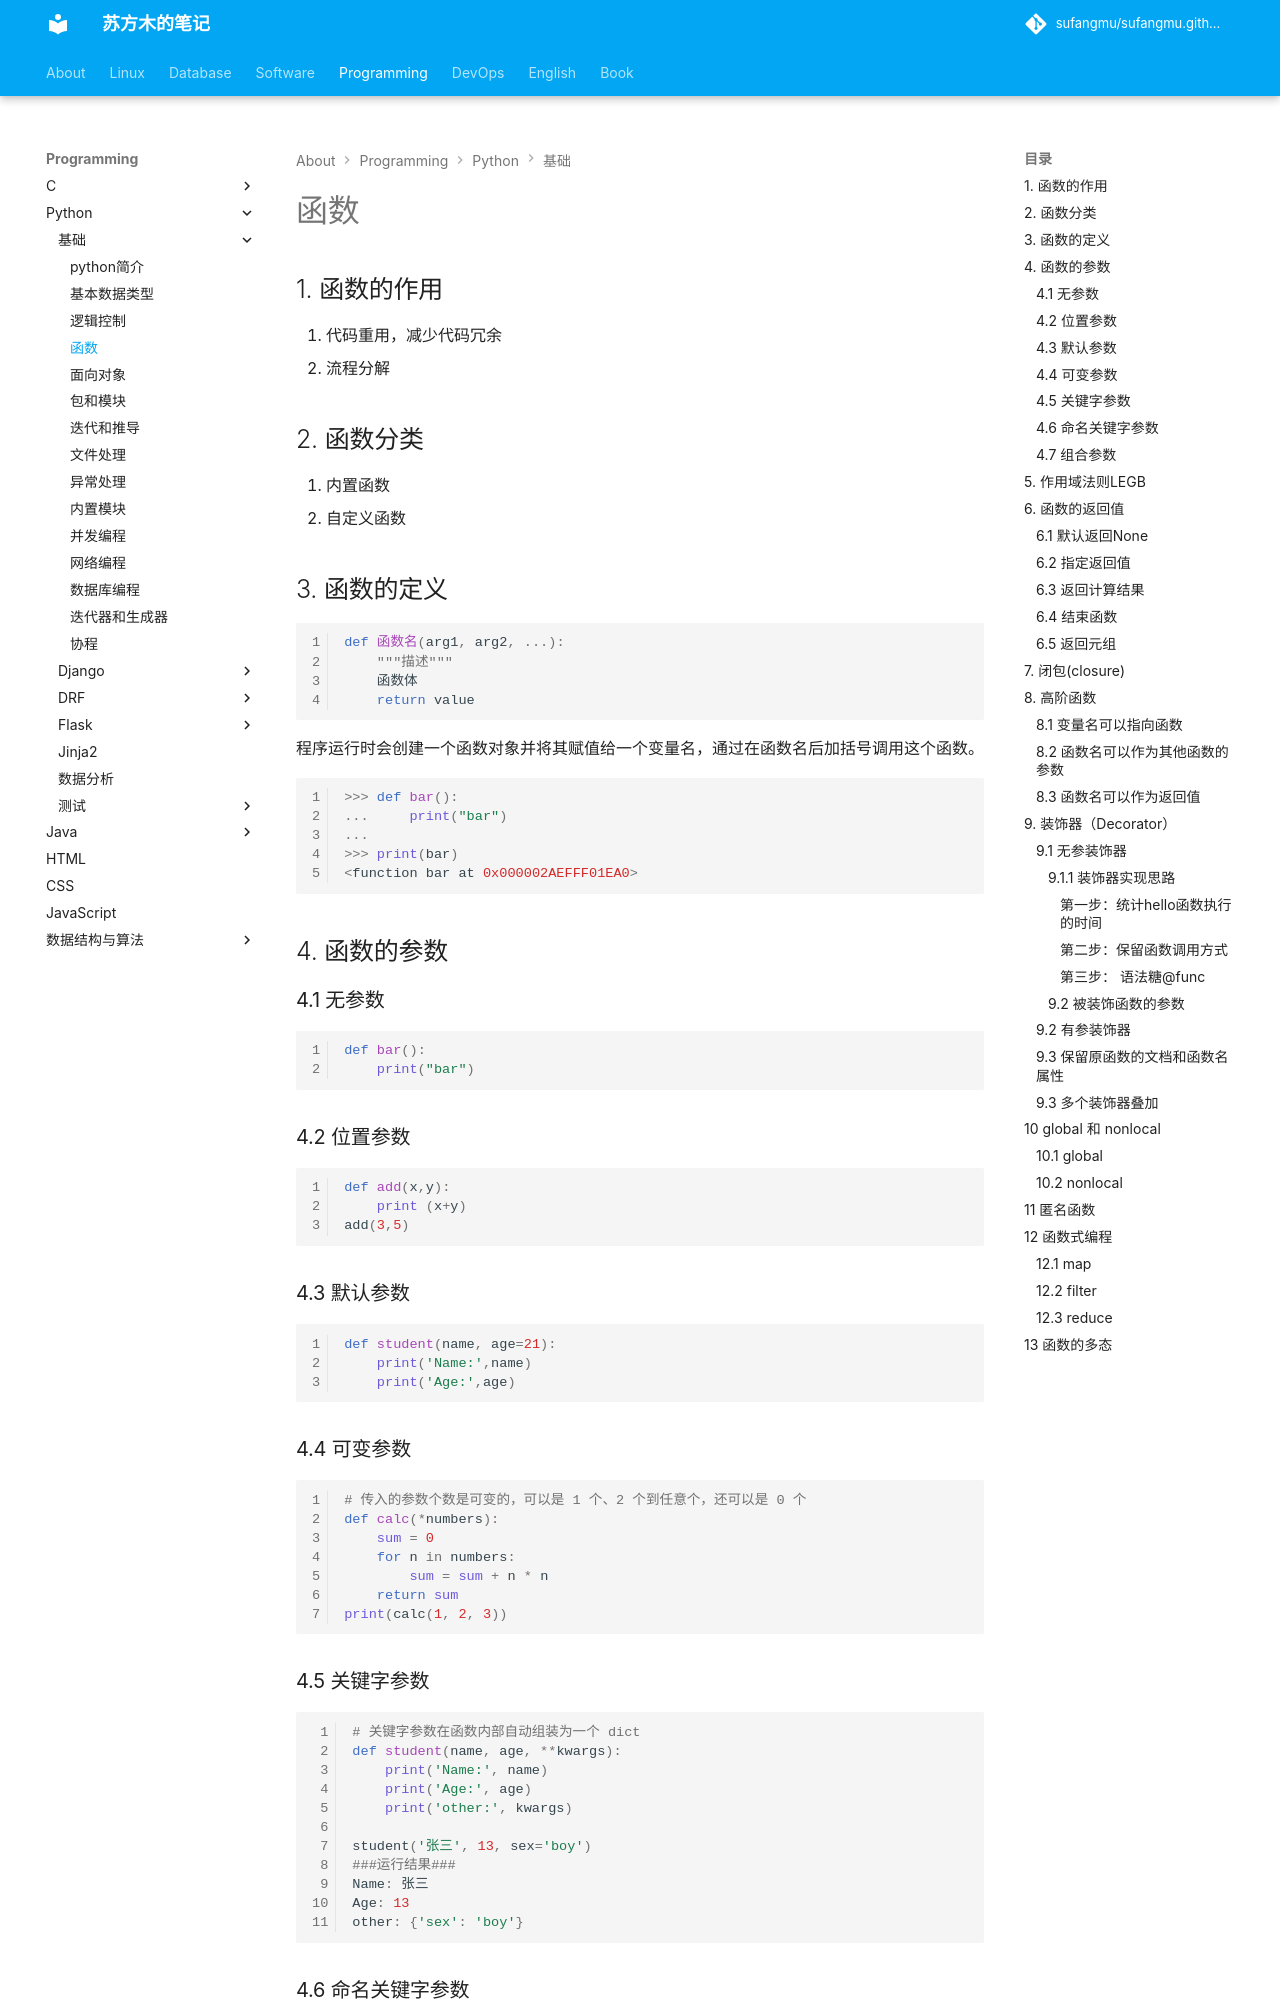

repository: sufangmu/sufangmu.github.io · page: programming/python/基础/04-函数/index.html · generator: mkdocs

# 函数

## 1. 函数的作用

1. 代码重用，减少代码冗余
2. 流程分解

## 2. 函数分类

1. 内置函数
2. 自定义函数

## 3. 函数的定义

```python
def 函数名(arg1, arg2, ...):
    """描述"""
    函数体
    return value
```

程序运行时会创建一个函数对象并将其赋值给一个变量名，通过在函数名后加括号调用这个函数。

```python
>>> def bar():
...     print("bar")
...
>>> print(bar)
<function bar at 0x000002AEFFF01EA0>
```



## 4. 函数的参数

### 4.1 无参数

```python
def bar():
    print("bar")
```

### 4.2 位置参数

```python
def add(x,y):
    print (x+y)
add(3,5)
```

### 4.3 默认参数

```python
def student(name, age=21):
    print('Name:',name)
    print('Age:',age)
```

### 4.4 可变参数

```python
# 传入的参数个数是可变的，可以是 1 个、2 个到任意个，还可以是 0 个
def calc(*numbers):
    sum = 0
    for n in numbers:
        sum = sum + n * n
    return sum
print(calc(1, 2, 3))
```

### 4.5 关键字参数

```python
# 关键字参数在函数内部自动组装为一个 dict
def student(name, age, **kwargs):
    print('Name:', name)
    print('Age:', age)
    print('other:', kwargs)

student('张三', 13, sex='boy')
###运行结果###
Name: 张三
Age: 13
other: {'sex': 'boy'}
```

### 4.6 命名关键字参数

```python
# *后面的参数被视为命名关键字参数,只接收 city 和 job 作为关键字参数
def person(name, age, *, city, job):
    print(name, age, city, job)

person('张三', 18, city="xi'an", job='IT')
```

### 4.7 组合参数

参数顺序：必选参数、默认参数、可变参数/命名关键字参数和关键字参数

## 5. 作用域法则LEGB

1. L-Local(function)；函数内的名字空间
2. E-Enclosing function locals；外部嵌套函数的名字空间(例如closure)
3. G-Global(module)；函数定义所在模块（文件）的名字空间
4. B-Builtin(Python)；Python内置模块的名字空间
